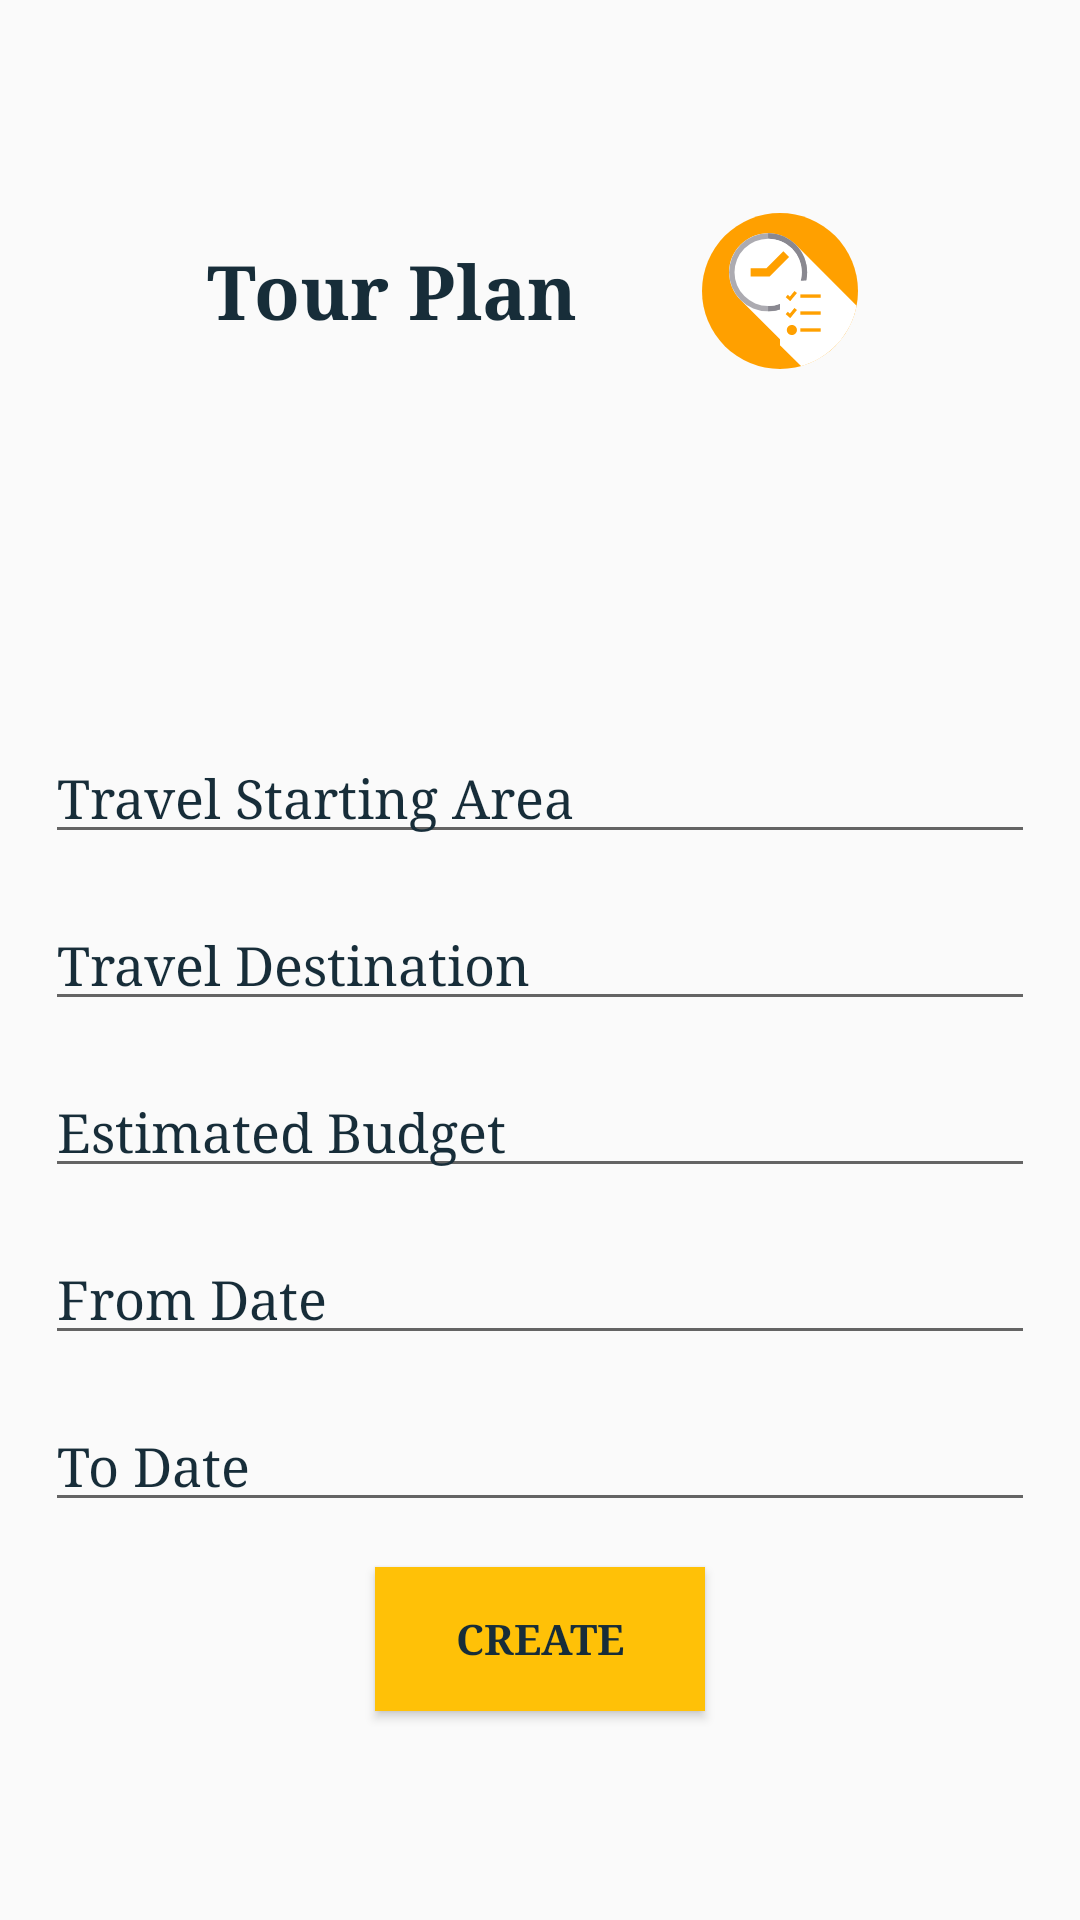

Layout XML and referenced resources for this Android screen:
<!-- AndroidManifest.xml: application theme AppTheme -->
<!-- res/layout/activity_tour_plan.xml -->
<?xml version="1.0" encoding="utf-8"?>
<LinearLayout
    xmlns:android="http://schemas.android.com/apk/res/android"
    xmlns:app="http://schemas.android.com/apk/res-auto"
    xmlns:tools="http://schemas.android.com/tools"
    android:layout_width="match_parent"
    android:layout_height="match_parent"
    android:orientation="vertical"
    android:weightSum="3"
    tools:context=".ActivityOthersIntent.TourPlanActivity">

    <LinearLayout
        android:layout_width="match_parent"
        android:layout_height="80dp"
        android:layout_weight="1"
        android:gravity="center"
        android:orientation="horizontal"
        android:layout_marginBottom="20dp"
        android:layout_marginRight="20dp"
        android:layout_marginLeft="20dp"
        android:layout_marginTop="30dp">

        <TextView
            android:layout_width="160dp"
            android:layout_height="64dp"
            android:padding="15dp"
            android:text="Tour Plan"
            android:textColor="@color/black_overlay"
            android:textSize="25sp"
            android:fontFamily="serif"
            android:textStyle="bold"/>

        <ImageView
            android:layout_width="92dp"
            android:layout_height="100dp"
            android:padding="20dp"
            android:src="@drawable/ic_timeline" />

    </LinearLayout>

    <LinearLayout
        android:layout_width="match_parent"
        android:layout_height="wrap_content"
        android:orientation="vertical"
        android:gravity="center"
        android:layout_weight="2"
        android:layout_marginLeft="10dp"
        android:layout_marginRight="10dp"
        android:layout_marginBottom="10dp"
        >
        <EditText
            android:id="@+id/travel_startsET"
            android:layout_width="match_parent"
            android:layout_height="wrap_content"
            android:hint="Travel Starting Area"
            android:textColorHint="@color/black_overlay"
            android:layout_marginBottom="10dp"
            android:layout_marginRight="5dp"
            android:layout_marginLeft="5dp"
            android:layout_marginTop="5dp"
            android:fontFamily="serif"
            android:typeface="serif"
            android:inputType="text"
            />
        <EditText
            android:id="@+id/travel_destinationET"
            android:layout_width="match_parent"
            android:layout_height="wrap_content"
            android:hint="Travel Destination"
            android:textColorHint="@color/black_overlay"
            android:layout_marginBottom="10dp"
            android:layout_marginRight="5dp"
            android:layout_marginLeft="5dp"
            android:layout_marginTop="5dp"
            android:fontFamily="serif"
            android:typeface="serif"
            android:inputType="text"
            />

        <EditText
            android:id="@+id/estimated_budgetET"
            android:layout_width="match_parent"
            android:layout_height="wrap_content"
            android:hint="Estimated Budget"
            android:textColorHint="@color/black_overlay"
            android:layout_marginBottom="10dp"
            android:layout_marginRight="5dp"
            android:layout_marginLeft="5dp"
            android:layout_marginTop="5dp"
            android:fontFamily="serif"
            android:typeface="serif"
            android:inputType="number"/>

        <EditText
            android:id="@+id/from_dateET"
            android:layout_width="match_parent"
            android:layout_height="wrap_content"
            android:hint="From Date"
            android:textColorHint="@color/black_overlay"
            android:layout_marginBottom="10dp"
            android:layout_marginRight="5dp"
            android:layout_marginLeft="5dp"
            android:layout_marginTop="5dp"
            android:typeface="serif"
            android:inputType="text"/>

        <EditText
            android:id="@+id/to_dateET"
            android:layout_width="match_parent"
            android:layout_height="wrap_content"
            android:hint="To Date"
            android:textColorHint="@color/black_overlay"
            android:layout_marginBottom="10dp"
            android:layout_marginRight="5dp"
            android:layout_marginLeft="5dp"
            android:layout_marginTop="5dp"
            android:fontFamily="serif"
            android:typeface="serif"
            android:inputType="text"/>

        <Button
            android:id="@+id/saveTourPlan"
            android:layout_width="110dp"
            android:layout_height="wrap_content"
            android:text="Create"
            android:layout_margin="5dp"
            android:clipChildren="false"
            android:clipToPadding="false"
            android:divider="@android:color/transparent"
            android:textColor="@color/black_overlay"
            android:dividerHeight="0.0px"
            android:background="@color/yellow"
            android:fontFamily="serif"
            android:textStyle="bold"/>


    </LinearLayout>



</LinearLayout>
<!-- resources referenced by this layout -->
<resources>
  <color name="black_overlay">#172d39</color>
  <color name="yellow">#FFC107</color>
  <!-- drawable ic_timeline: vector/xml drawable (drawable, 2218 chars, omitted) -->
  <style name="AppTheme" parent="Theme.AppCompat.Light.DarkActionBar">
          
          <item name="colorPrimary">@color/colorPrimary</item>
          <item name="colorPrimaryDark">@color/colorPrimaryDark</item>
          <item name="colorAccent">@color/colorAccent</item>
      </style>
  <color name="colorPrimary">#3F51B5</color>
  <color name="colorPrimaryDark">#303F9F</color>
  <color name="colorAccent">#FF4081</color>
</resources>
